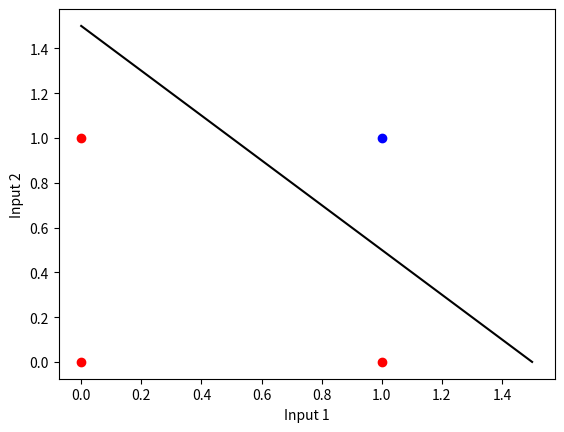

Python code for this plot:
import numpy as np
import matplotlib as plt
x = np.array([0,1,0])
y = np.array([0,0,1])
plt.pyplot.scatter(x,y,c='red')
plt.pyplot.scatter(1,1,c="blue")
plt.pyplot.xlabel('Input 1')
plt.pyplot.ylabel('Input 2')
w=-1
b=1.5
x = np.linspace(0,1.5)
plt.pyplot.plot(x,w*x+b,c='black')
plt.pyplot.show()
